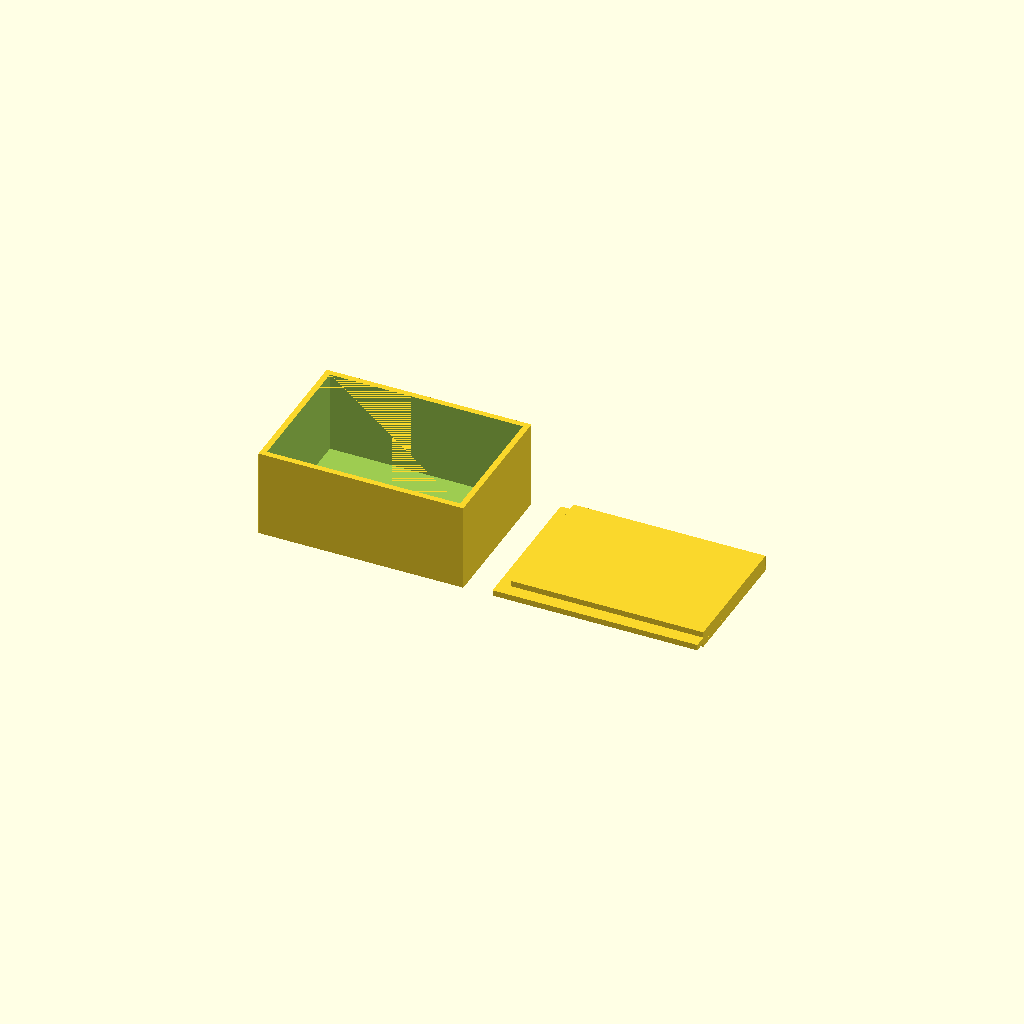
Cell 1: rendered with the file's own defaults.
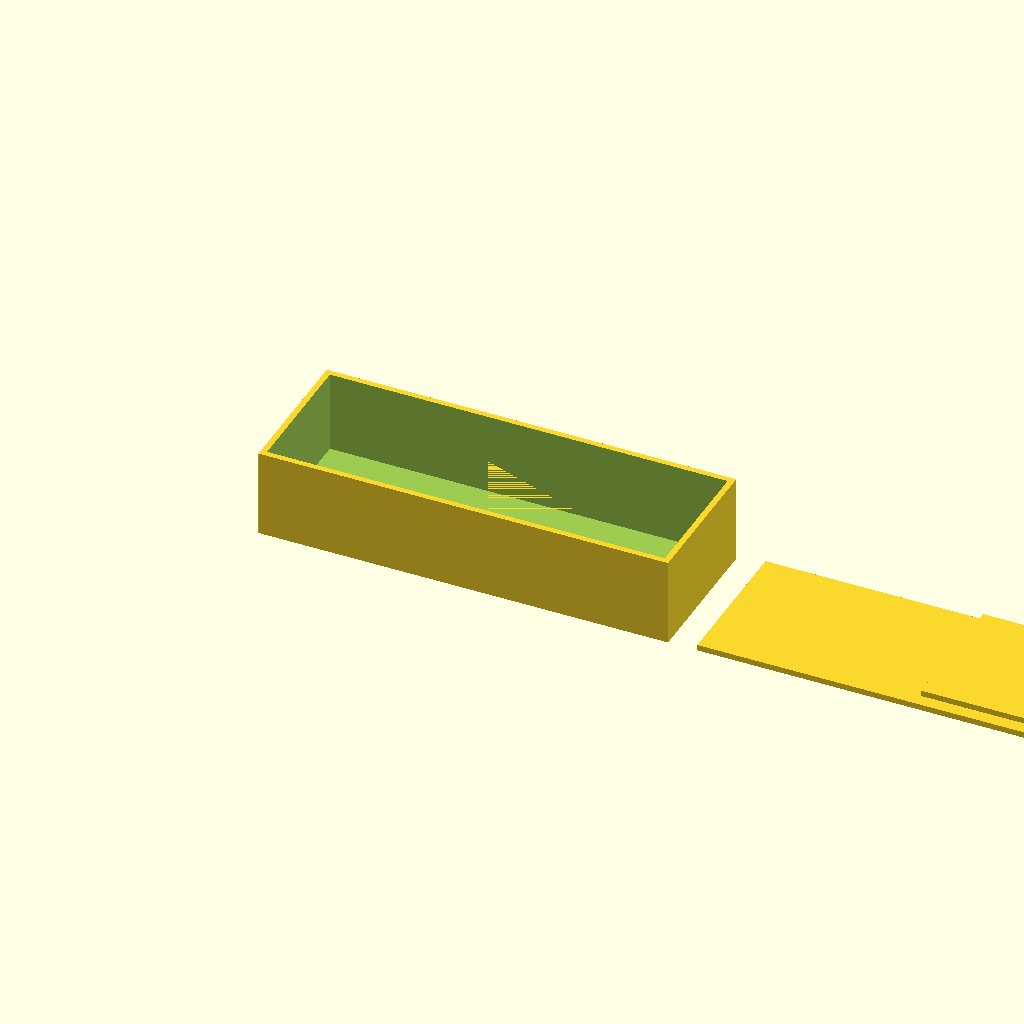
Cell 2: the same model with box_x = 140.
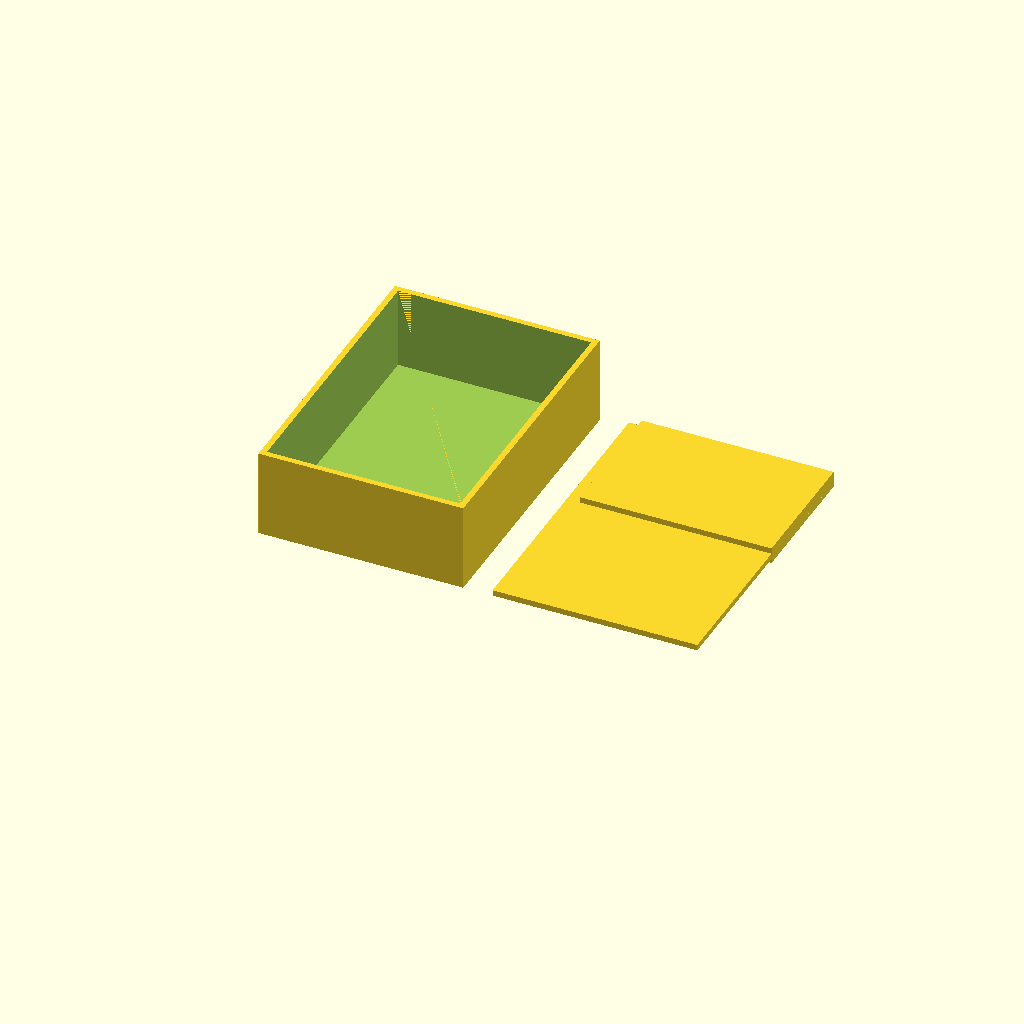
Cell 3: the same model with box_y = 100.
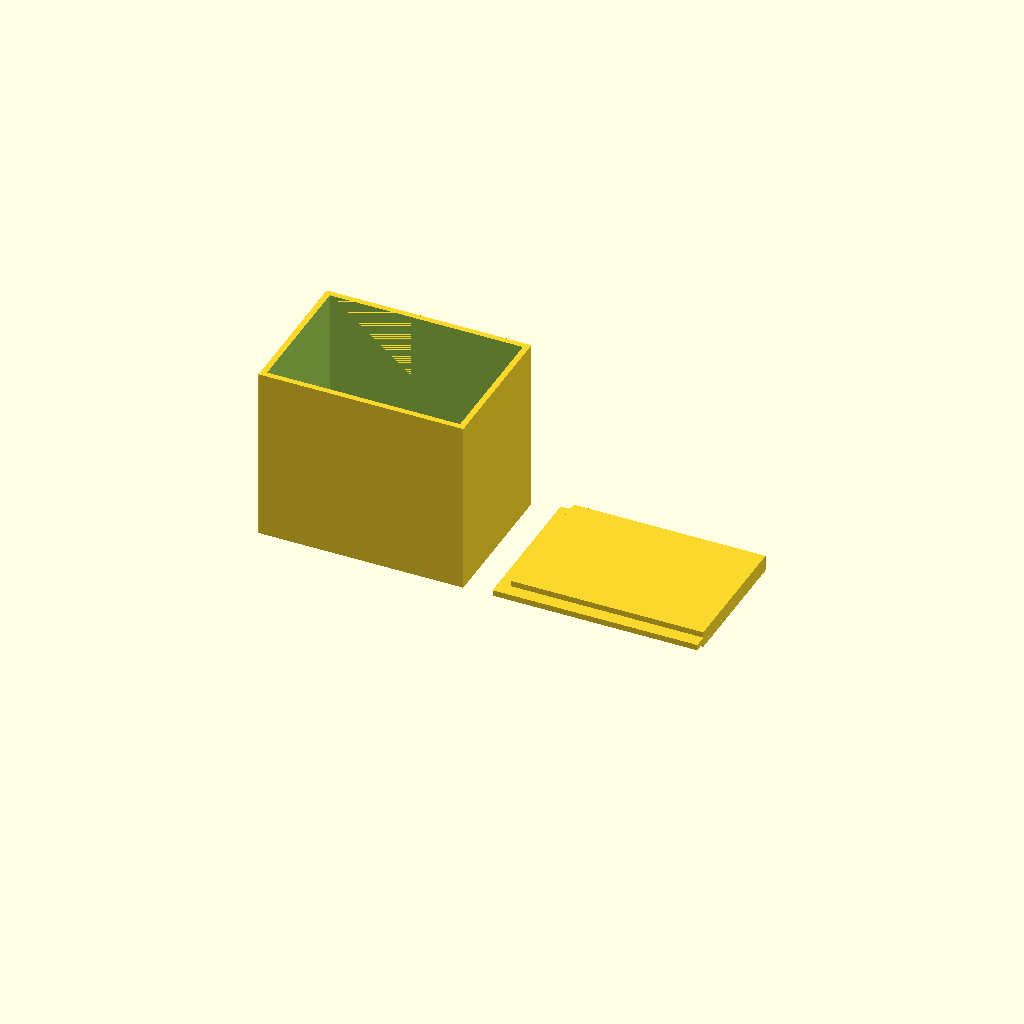
Cell 4: the same model with box_z = 60.
One fixed orthographic camera (rotation 55°, 0°, 25°; colour scheme Cornfield) for every cell.
The OpenSCAD source (bench/results/gpu-v11s1-h1-g14/code/scadcoder-v11s1/enclosure_box_and_lid_s2_a2.scad):
// Two-part enclosure for small electronics board
// Print orientation: box standing on bed, lid flat on bed to the right

$fn = 64;

// ---- Box ----
box_x = 70;      // outer length (X)
box_y = 50;      // outer width (Y)
box_z = 30;      // outer height (Z)
wall  = 2;       // wall thickness
floor = 2;       // floor thickness

// ---- Lid ----
lip_x      = 65.6;   // outer length of lip
lip_y      = 45.6;   // outer width of lip
lip_h      = 4;      // lip height
lip_t      = 1.5;    // lip wall thickness
clearance = 0.2;    // gap between lip inner edge and box opening
overlap    = 0.01;   // small overlap to fuse lid to plate

// Derived
opening_x = box_x - 2*wall;
opening_y = box_y - 2*wall;
plate_t   = 2;

module box() {
    difference() {
        cube([box_x, box_y, box_z]);
        translate([wall, wall, floor])
            cube([opening_x, opening_y, box_z - floor + 0.01]);
    }
}

module lid() {
    union() {
        // Base plate
        translate([0, 0, -overlap])
            cube([box_x, box_y, plate_t + overlap]);
        // Lip
        translate([box_x - lip_x, box_y - lip_y, 0])
            cube([lip_x, lip_y, lip_h]);
        // Lip wall
        translate([box_x - lip_x, box_y - lip_y, -lip_t])
            cube([lip_x, lip_y, lip_t + overlap]);
    }
}

difference() {
    union() {
        box();
        translate([box_x + 10, 0, 0])
            lid();
    }
    // Fuse the two parts
    translate([box_x + 5, box_y / 2, box_z / 2])
        cube([10, box_y, box_z]);
}
Parameter table extracted from the source (name, type, default, range or options):
box_x: number, default 70
box_y: number, default 50
box_z: number, default 30
wall: number, default 2
floor: number, default 2
lip_x: number, default 65.6
lip_y: number, default 45.6
lip_h: number, default 4
lip_t: number, default 1.5
clearance: number, default 0.2
overlap: number, default 0.01
plate_t: number, default 2
